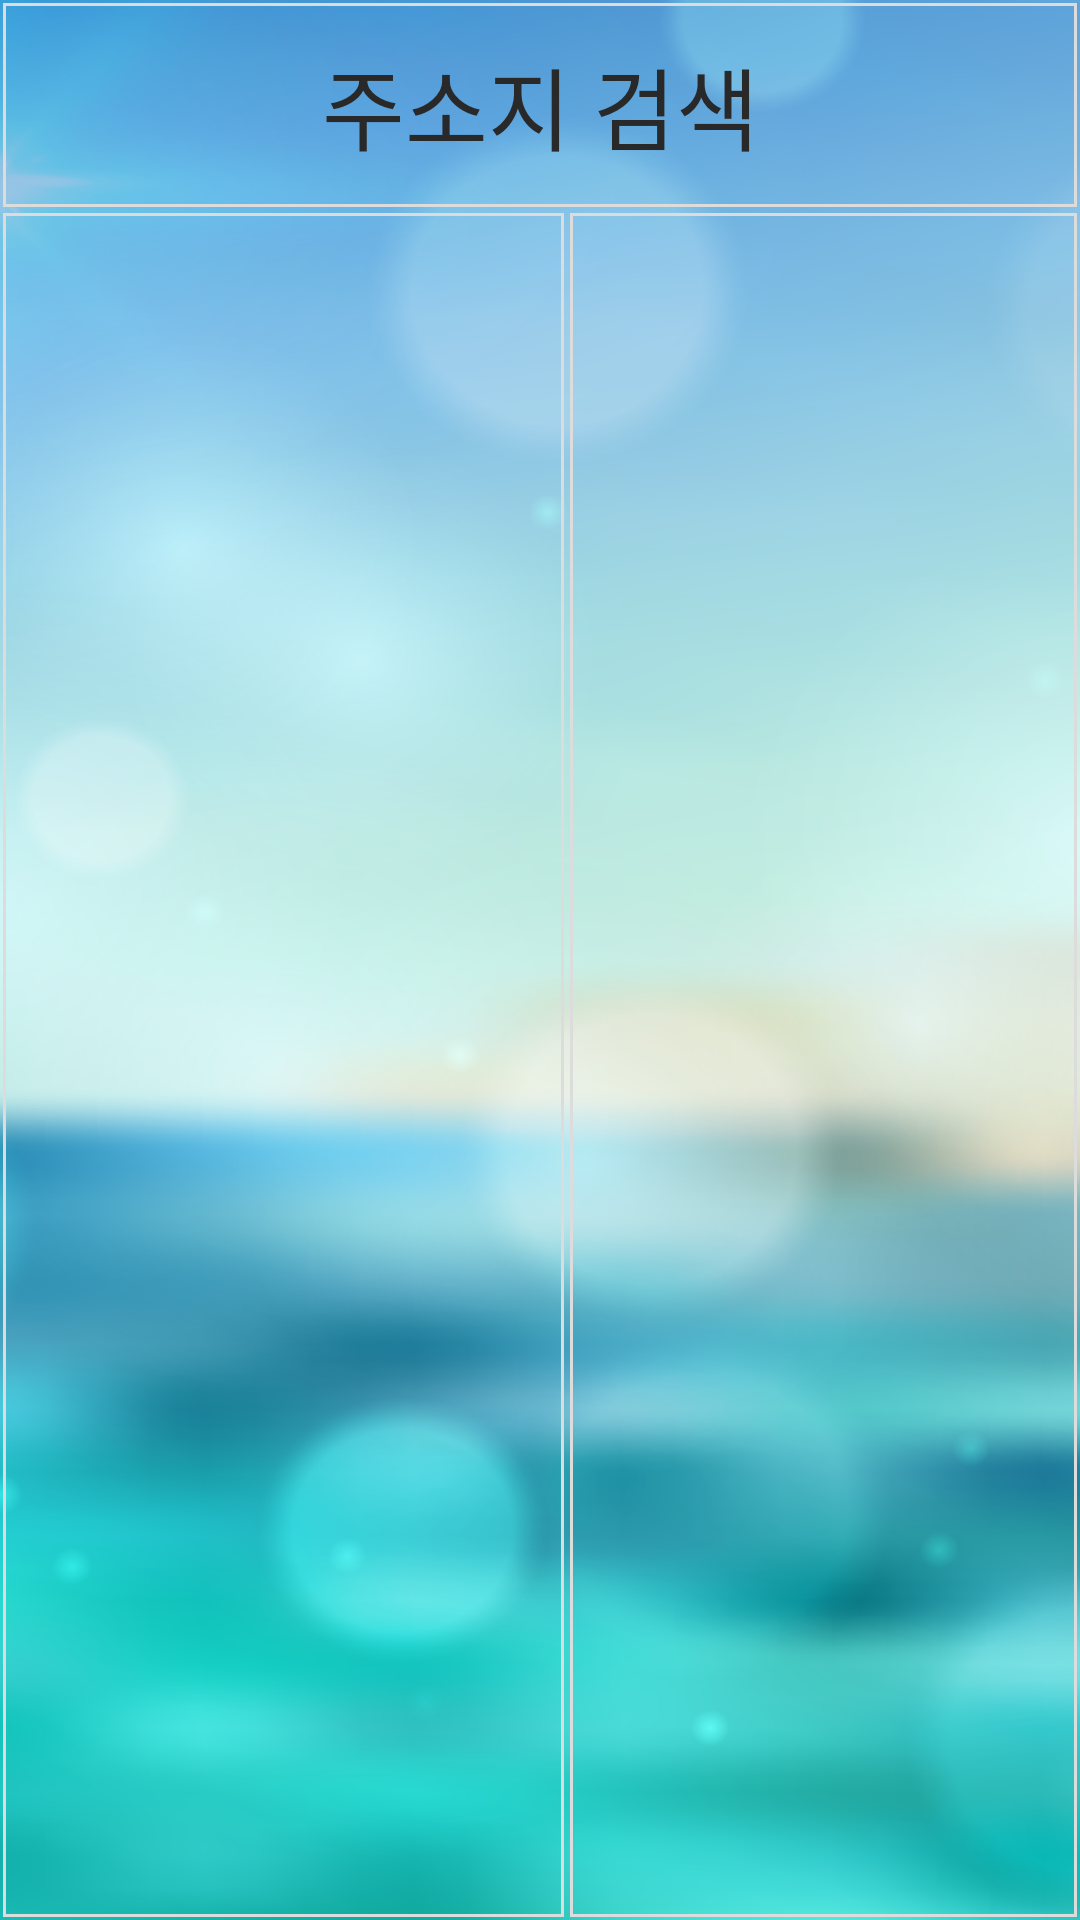

Reconstruct the res/layout file that produces this screen, plus the resources it refers to.
<!-- AndroidManifest.xml: activity theme AppTheme -->
<!-- res/layout/search_location.xml -->
<?xml version="1.0" encoding="utf-8"?>
<androidx.constraintlayout.widget.ConstraintLayout xmlns:android="http://schemas.android.com/apk/res/android"
        xmlns:app="http://schemas.android.com/apk/res-auto"
        xmlns:tools="http://schemas.android.com/tools"
        android:layout_width="match_parent"
        android:layout_height="match_parent"
        android:layout_weight="40"
        android:background="@drawable/sign_background"
        android:fitsSystemWindows="true"
        app:layout_behavior="@string/appbar_scrolling_view_behavior"
        tools:context=".SearchLocationActivity">


    <TextView
            android:id="@+id/textView4"
            android:layout_width="match_parent"
            android:layout_height="70dp"
            android:background="@drawable/searchadd_stroke1"
            android:gravity="center|center_vertical"
            android:text="주소지 검색"
            android:textColor="#292929"
            android:textSize="30sp"
            app:layout_constraintEnd_toEndOf="parent"
            app:layout_constraintStart_toStartOf="parent"
            app:layout_constraintTop_toTopOf="parent" />

    <LinearLayout
            android:layout_width="match_parent"
            android:layout_height="0dp"
            android:orientation="horizontal"
            android:weightSum="40"
            app:layout_constraintBottom_toBottomOf="parent"
            app:layout_constraintTop_toBottomOf="@+id/textView4"
            tools:layout_editor_absoluteX="16dp">

        <androidx.recyclerview.widget.RecyclerView
                android:id="@+id/staterecycleview"
                android:layout_width="0dp"
                android:layout_height="match_parent"
                android:layout_weight="21"
                android:background="@drawable/searchadd_stroke1">

        </androidx.recyclerview.widget.RecyclerView>

        <androidx.recyclerview.widget.RecyclerView
                android:id="@+id/cityrecycleview"
                android:layout_width="0dp"
                android:layout_height="match_parent"
                android:layout_weight="19"
                android:background="@drawable/searchadd_stroke1" />
    </LinearLayout>

</androidx.constraintlayout.widget.ConstraintLayout>
<!-- resources referenced by this layout -->
<resources>
  <!-- drawable searchadd_stroke1 (drawable) -->
  <?xml version="1.0" encoding="utf-8"?>
  <layer-list xmlns:android="http://schemas.android.com/apk/res/android" >
  
      <item
              android:bottom="1dp"
              android:left="1dp"
              android:right="1dp"
              android:top="1dp">
          <shape android:shape="rectangle" >
              <stroke
                      android:width="1dp"
                      android:color="#dcdcdc" />
  
          </shape>
      </item>
  
  </layer-list>
  <!-- drawable sign_background: png bitmap (drawable, 720641 bytes) -->
  <style name="AppTheme" parent="Theme.AppCompat.NoActionBar">
          
          <item name="colorPrimary">@color/colorPrimary</item>
          <item name="colorPrimaryDark">@color/colorPrimaryDark</item>
          <item name="colorAccent">@color/colorAccent</item>
      </style>
  <color name="colorPrimary">#008577</color>
  <color name="colorPrimaryDark">#00564A</color>
  <color name="colorAccent">#FFFFFF</color>
</resources>
